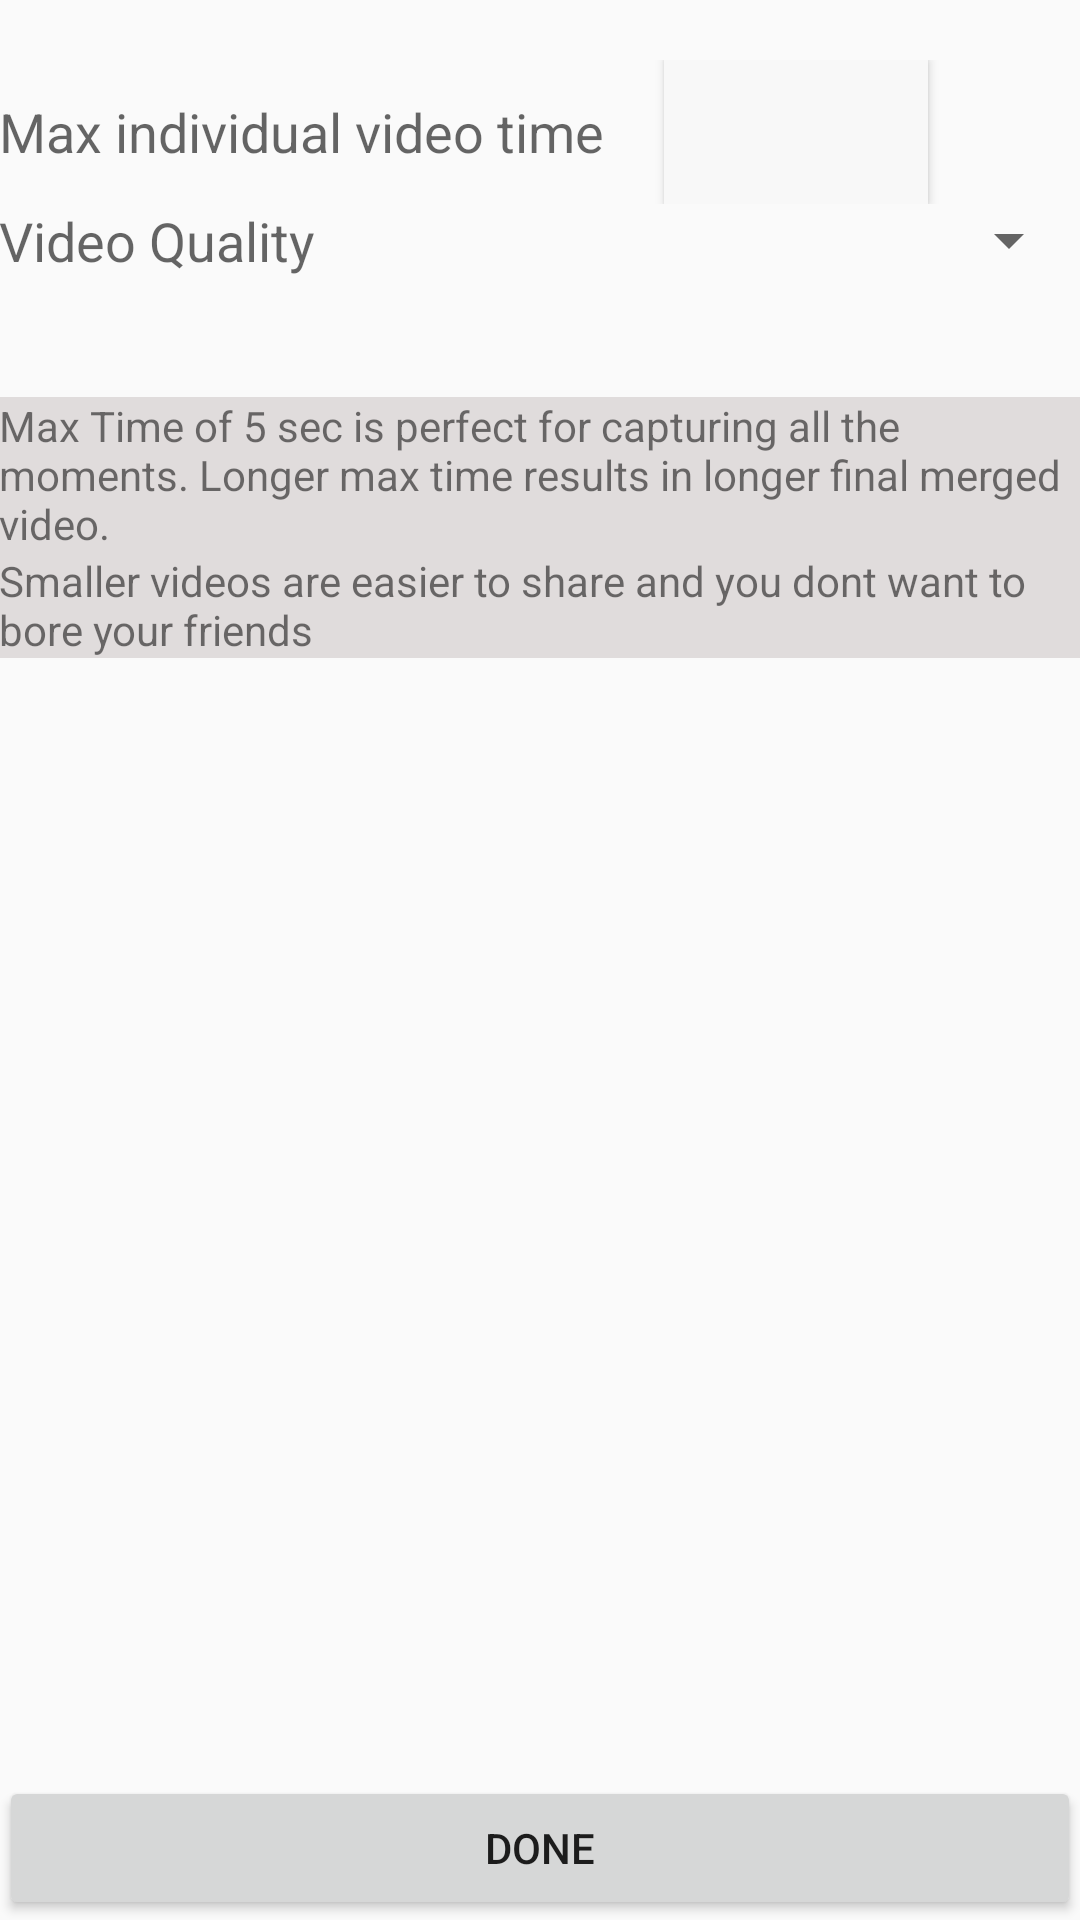

Here is an Android app screen rendered from its layout file. Give the layout XML and the strings, colors and styles it references.
<!-- AndroidManifest.xml: application theme AppTheme -->
<!-- res/layout/activity_settings.xml -->
<?xml version="1.0" encoding="utf-8"?>
<RelativeLayout xmlns:android="http://schemas.android.com/apk/res/android"
    xmlns:tools="http://schemas.android.com/tools" android:layout_width="match_parent"
    android:layout_height="match_parent" android:paddingLeft="@dimen/activity_horizontal_margin"
    android:paddingRight="@dimen/activity_horizontal_margin"
    android:paddingTop="@dimen/activity_vertical_margin"
    android:paddingBottom="@dimen/activity_vertical_margin"
    tools:context="com.achilles.akhilraj.logit.settings">

    <LinearLayout
        android:orientation="vertical"
        android:layout_width="match_parent"
        android:layout_height="match_parent"
        android:layout_alignParentTop="true"
        android:layout_centerHorizontal="true">

        <LinearLayout
            android:orientation="horizontal"
            android:layout_width="match_parent"
            android:layout_height="wrap_content"
            android:layout_marginTop="20dp">

            <TextView
                android:layout_width="wrap_content"
                android:layout_height="wrap_content"
                android:textAppearance="?android:attr/textAppearanceMedium"
                android:text="Max individual video time"
                android:id="@+id/textView8" />

            <Button
                android:layout_width="wrap_content"
                android:layout_height="wrap_content"
                android:id="@+id/buttonsettings"
                android:textAppearance="?android:attr/textAppearanceMedium"
                android:layout_marginLeft="20dp"
                android:background="#f8f8f8" />


        </LinearLayout>

        <LinearLayout
            android:orientation="horizontal"
            android:layout_width="fill_parent"
            android:layout_height="wrap_content">

            <TextView
                android:layout_width="wrap_content"
                android:layout_height="wrap_content"
                android:layout_weight="3"
                android:textAppearance="?android:attr/textAppearanceMedium"
                android:text="Video Quality"
                android:id="@+id/textView12"/>

            <Spinner
                android:layout_weight="1"
                android:layout_width="wrap_content"
                android:layout_height="wrap_content"
                android:id="@+id/spinnervideoqualitysettings" />
        </LinearLayout>

        <TextView
            android:layout_width="wrap_content"
            android:layout_height="wrap_content"
            android:textAppearance="?android:attr/textAppearanceSmall"
            android:text="Max Time of 5 sec is perfect for capturing all the moments. Longer max time results in longer final merged video. "
            android:id="@+id/textView10"
            android:layout_marginTop="40dp"
            android:background="#e0dcdc" />

        <TextView
            android:layout_width="wrap_content"
            android:layout_height="wrap_content"
            android:textAppearance="?android:attr/textAppearanceSmall"
            android:text="Smaller videos are easier to share and you dont want to bore your friends "
            android:id="@+id/textView11"
            android:background="#e0dcdc" />


    </LinearLayout>
    <Button
        android:layout_width="match_parent"
        android:layout_height="wrap_content"
        android:text="Done"
        android:id="@+id/buttondone"
        android:layout_alignParentBottom="true" />
</RelativeLayout>
<!-- resources referenced by this layout -->
<resources>
  <style name="AppTheme" parent="Theme.AppCompat.Light.DarkActionBar">
          
  
          <item name="colorPrimary">@color/colorPrimary</item>
          <item name="colorPrimaryDark">@color/colorPrimaryDark</item>
          <item name="colorAccent">@color/colorAccent</item>
  
  
      </style>
  <color name="colorPrimary">#6200EA</color>
  <color name="colorPrimaryDark">#651FFF</color>
  <color name="colorAccent">#F50057</color>
</resources>
